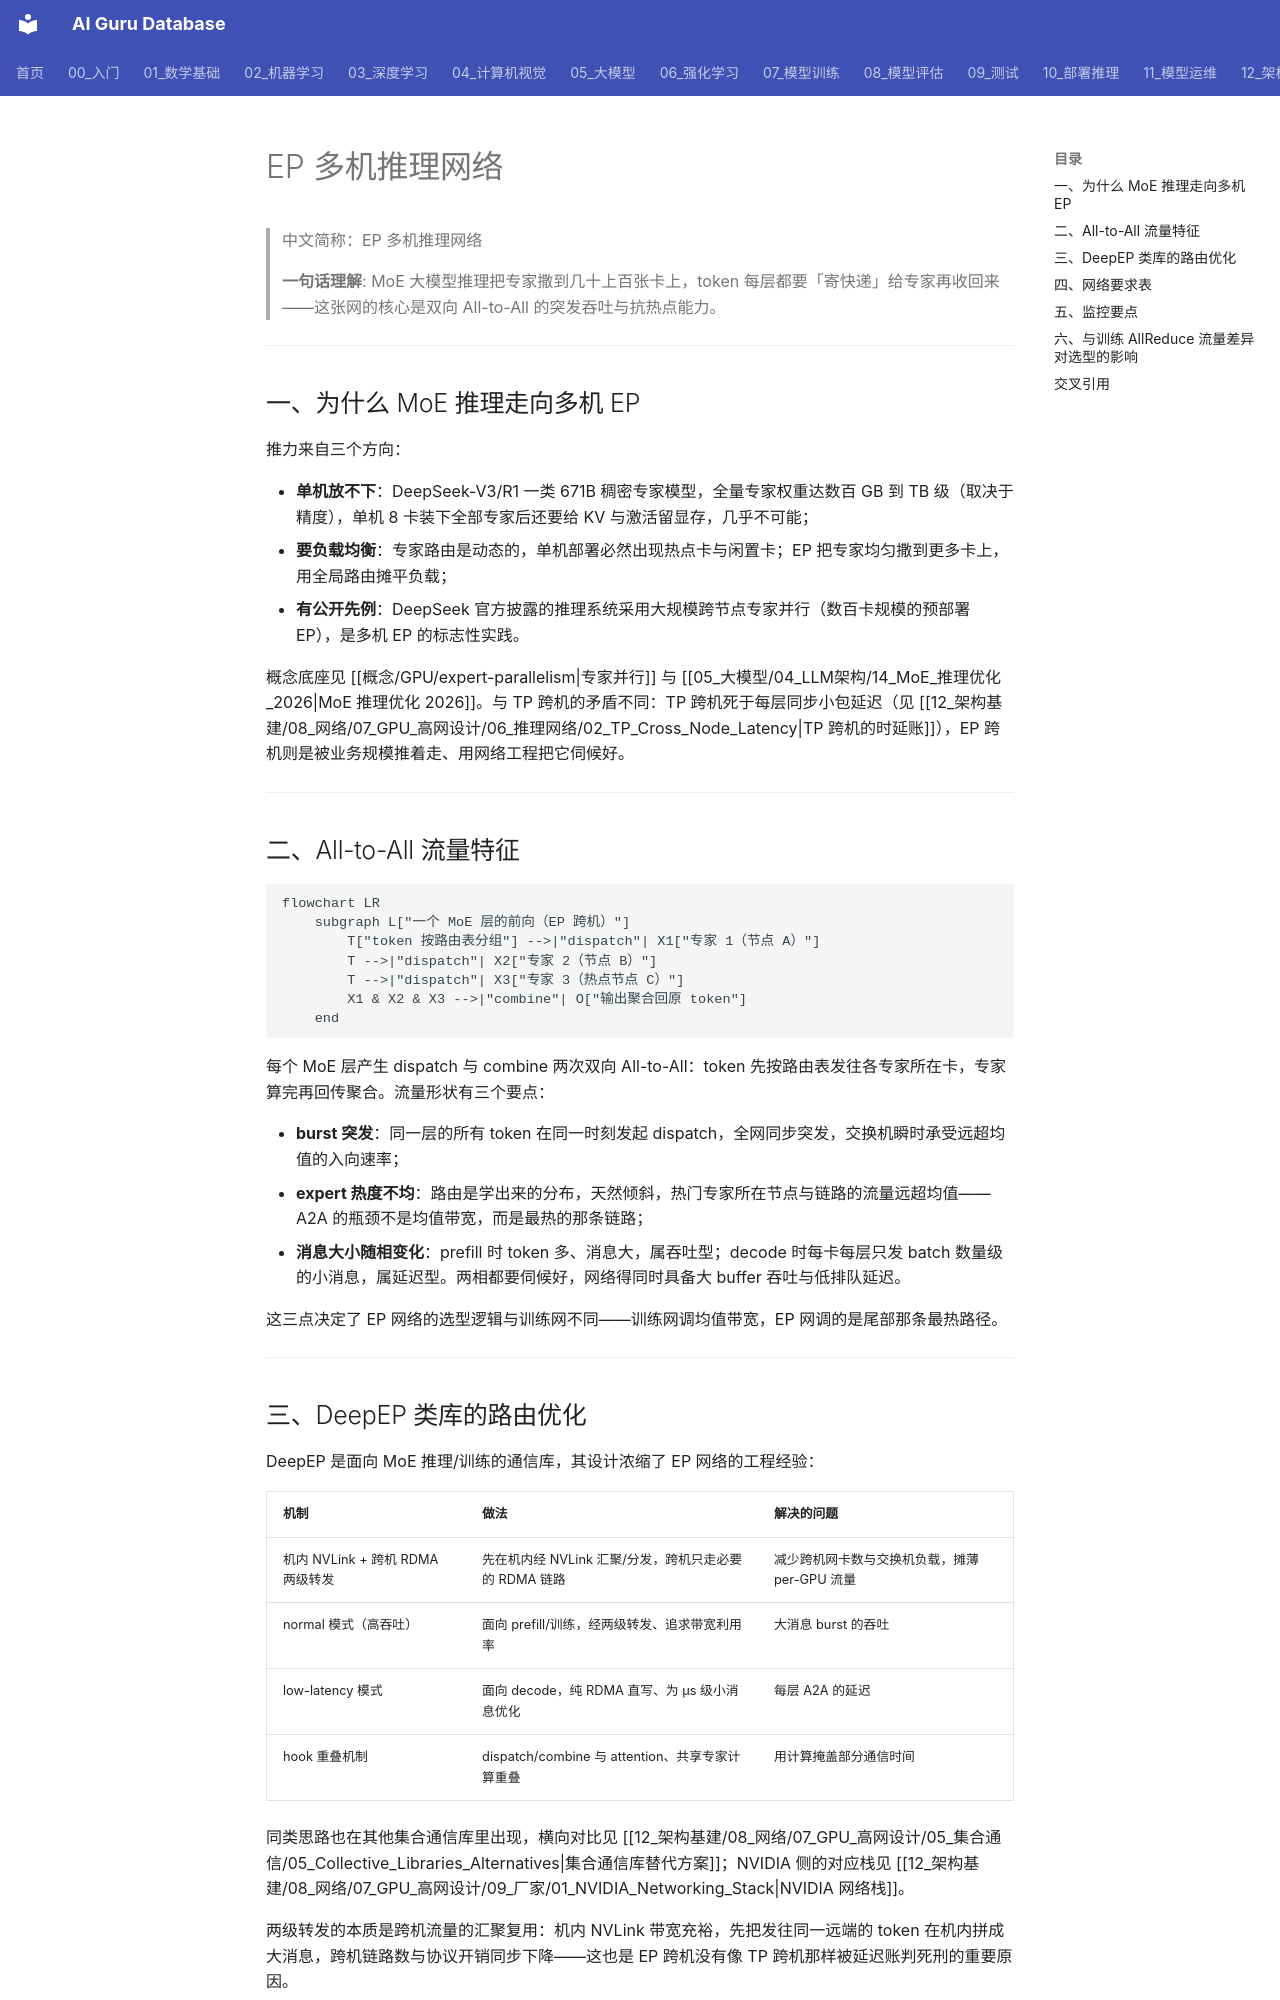

repository: ai-guru-global/ai-guru-database · page: 12_架构基建/08_网络/07_GPU_高网设计/06_推理网络/05_EP_Multi_Node_Network/index.html · generator: mkdocs

---
title: "EP 多机推理网络"
category: 12-architecture-infrastructure
subcategory: networking
tags: ["gpu-network", "expert-parallelism", "all-to-all"]
summary: "拆解 MoE 大模型多机专家并行的 All-to-All 流量特征、DeepEP 类库的路由优化，以及 EP 推理对交换机选型与监控的特殊要求。"
created: 2026-10-27
updated: 2026-10-27
tier: supporting
aliases: ["EP 多机网络", "EP Multi-Node Network"]
sources: []
name_zh: "EP 多机推理网络"
---

# EP 多机推理网络

> 中文简称：EP 多机推理网络

> **一句话理解**: MoE 大模型推理把专家撒到几十上百张卡上，token 每层都要「寄快递」给专家再收回来——这张网的核心是双向 All-to-All 的突发吞吐与抗热点能力。

---

## 一、为什么 MoE 推理走向多机 EP

推力来自三个方向：

- **单机放不下**：DeepSeek-V3/R1 一类 671B 稠密专家模型，全量专家权重达数百 GB 到 TB 级（取决于精度），单机 8 卡装下全部专家后还要给 KV 与激活留显存，几乎不可能；
- **要负载均衡**：专家路由是动态的，单机部署必然出现热点卡与闲置卡；EP 把专家均匀撒到更多卡上，用全局路由摊平负载；
- **有公开先例**：DeepSeek 官方披露的推理系统采用大规模跨节点专家并行（数百卡规模的预部署 EP），是多机 EP 的标志性实践。

概念底座见 [[概念/GPU/expert-parallelism|专家并行]] 与 [[05_大模型/04_LLM架构/14_MoE_推理优化_2026|MoE 推理优化 2026]]。与 TP 跨机的矛盾不同：TP 跨机死于每层同步小包延迟（见 [[12_架构基建/08_网络/07_GPU_高网设计/06_推理网络/02_TP_Cross_Node_Latency|TP 跨机的时延账]]），EP 跨机则是被业务规模推着走、用网络工程把它伺候好。

---

## 二、All-to-All 流量特征

```mermaid
flowchart LR
    subgraph L["一个 MoE 层的前向（EP 跨机）"]
        T["token 按路由表分组"] -->|"dispatch"| X1["专家 1（节点 A）"]
        T -->|"dispatch"| X2["专家 2（节点 B）"]
        T -->|"dispatch"| X3["专家 3（热点节点 C）"]
        X1 & X2 & X3 -->|"combine"| O["输出聚合回原 token"]
    end
```

每个 MoE 层产生 dispatch 与 combine 两次双向 All-to-All：token 先按路由表发往各专家所在卡，专家算完再回传聚合。流量形状有三个要点：

- **burst 突发**：同一层的所有 token 在同一时刻发起 dispatch，全网同步突发，交换机瞬时承受远超均值的入向速率；
- **expert 热度不均**：路由是学出来的分布，天然倾斜，热门专家所在节点与链路的流量远超均值——A2A 的瓶颈不是均值带宽，而是最热的那条链路；
- **消息大小随相变化**：prefill 时 token 多、消息大，属吞吐型；decode 时每卡每层只发 batch 数量级的小消息，属延迟型。两相都要伺候好，网络得同时具备大 buffer 吞吐与低排队延迟。

这三点决定了 EP 网络的选型逻辑与训练网不同——训练网调均值带宽，EP 网调的是尾部那条最热路径。

---
